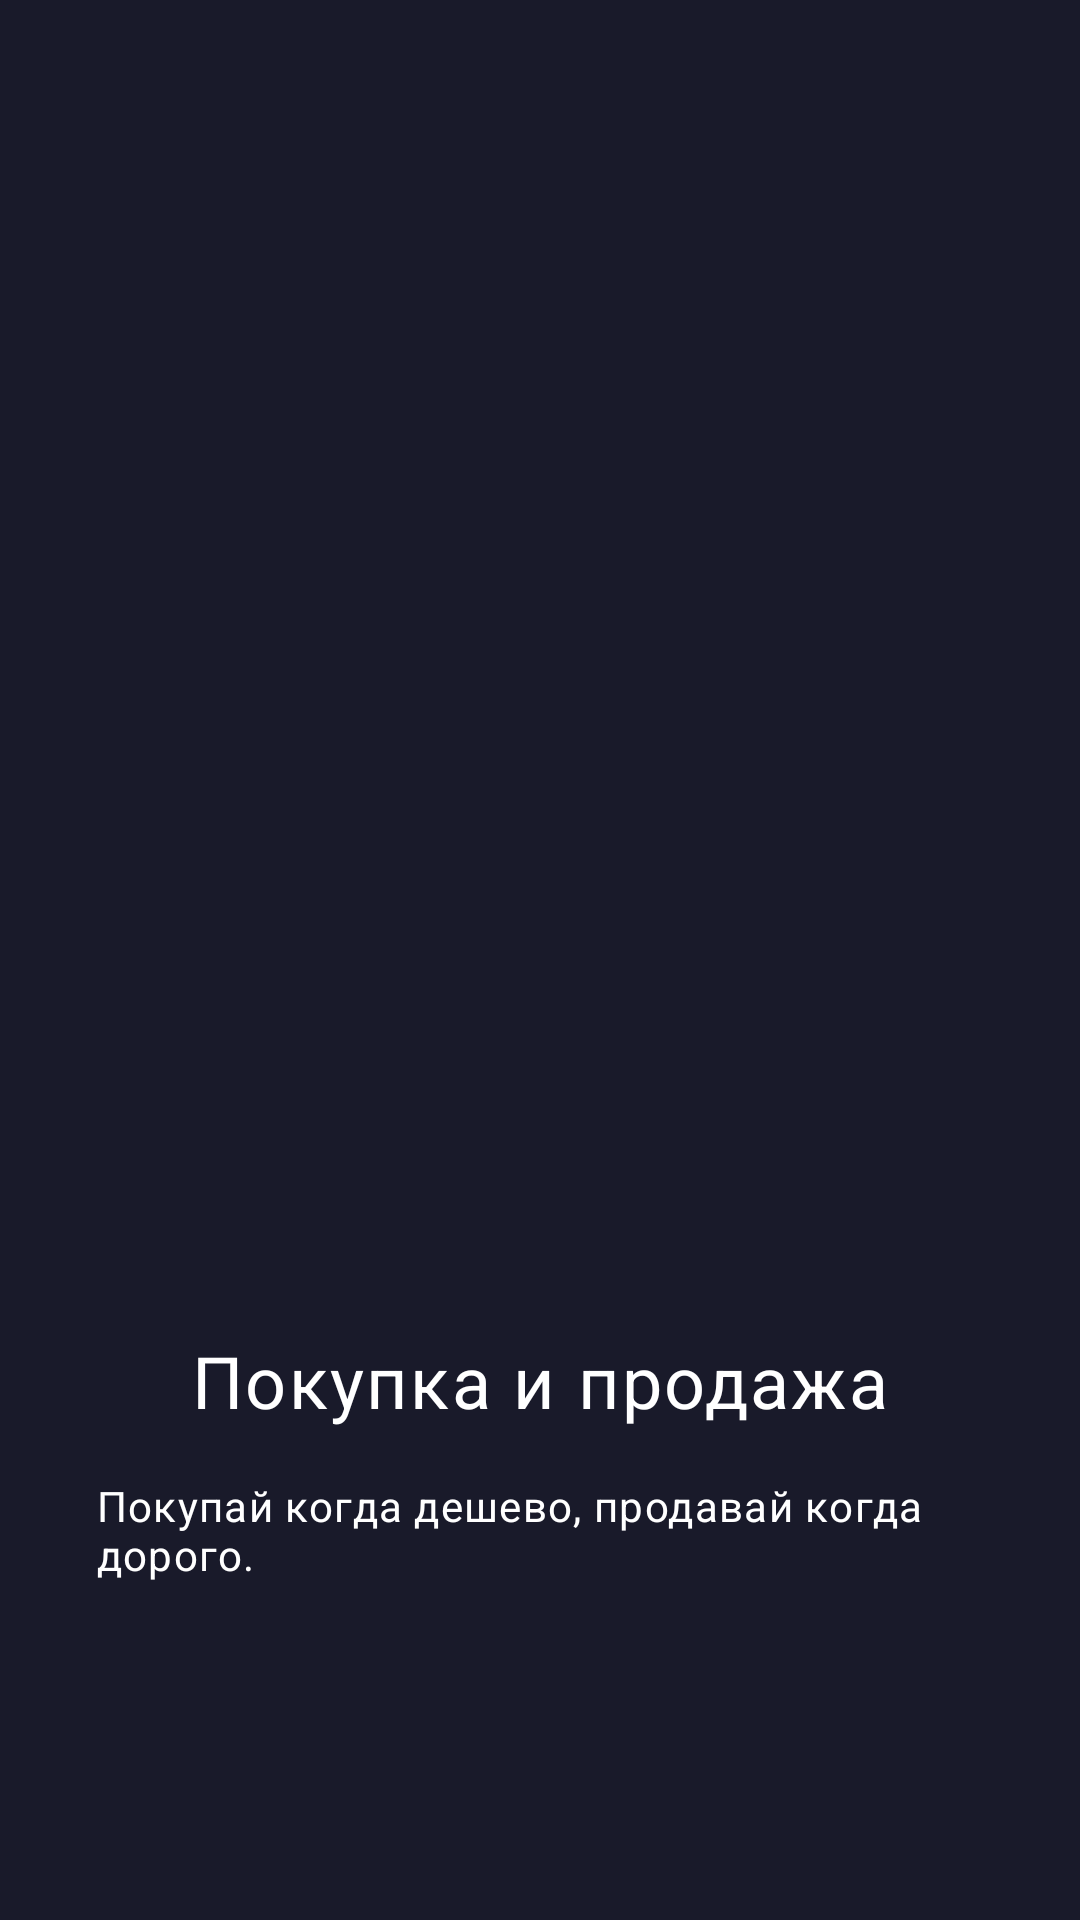

This screen was rendered from an Android layout file. Write that file and the resources it references.
<!-- AndroidManifest.xml: application theme AppTheme -->
<!-- res/layout/welcome_page.xml -->
<?xml version="1.0" encoding="utf-8"?>
<androidx.constraintlayout.widget.ConstraintLayout xmlns:android="http://schemas.android.com/apk/res/android"
    xmlns:app="http://schemas.android.com/apk/res-auto"
    xmlns:tools="http://schemas.android.com/tools"
    android:layout_width="match_parent"
    android:layout_height="match_parent"
    android:padding="32dp">

    <ImageView
        android:id="@+id/image"
        android:layout_width="wrap_content"
        android:layout_height="wrap_content"
        android:layout_marginBottom="64dp"
        app:layout_constraintBottom_toTopOf="@+id/title"
        android:src="@drawable/welcome_page_1"
        app:layout_constraintEnd_toEndOf="parent"
        app:layout_constraintStart_toStartOf="parent" />

    <TextView
        android:id="@+id/title"
        android:layout_width="wrap_content"
        android:layout_height="wrap_content"
        android:layout_marginBottom="16dp"
        android:textAppearance="?attr/textAppearanceHeadline2"
        app:layout_constraintBottom_toTopOf="@+id/subtitle"
        android:text="@string/welcome_page_1_title"
        app:layout_constraintEnd_toEndOf="parent"
        app:layout_constraintStart_toStartOf="parent" />

    <TextView
        android:id="@+id/subtitle"
        android:layout_width="wrap_content"
        android:layout_height="wrap_content"
        android:layout_marginBottom="64dp"
        android:lines="3"
        android:textAppearance="?attr/textAppearanceHeadline4"
        android:text="@string/welcome_page_1_subtitle"
        app:layout_constraintBottom_toBottomOf="parent"
        app:layout_constraintEnd_toEndOf="parent"
        app:layout_constraintStart_toStartOf="parent" />

</androidx.constraintlayout.widget.ConstraintLayout>
<!-- resources referenced by this layout -->
<resources>
  <string name="welcome_page_1_subtitle">Покупай когда дешево, продавай когда дорого.</string>
  <string name="welcome_page_1_title">Покупка и продажа </string>
  <color name="dark_six">#191a2a</color>
  <color name="grey_blue">#66688f</color>
  <color name="dark_seven">#10101a</color>
  <color name="white">#ffffff</color>
  <style name="TextAppearance.AppTheme.H1">
          <item name="android:textSize">36sp</item>
      </style>
  <style name="TextAppearance.AppTheme.H2">
          <item name="android:textSize">24sp</item>
      </style>
  <style name="TextAppearance.AppTheme.H3">
          <item name="android:textSize">16sp</item>
      </style>
  <style name="TextAppearance.AppTheme.H4">
          <item name="android:textSize">14sp</item>
      </style>
  <style name="AppTheme.AppBarOverlay" parent="ThemeOverlay.MaterialComponents.Dark.ActionBar">
          <item name="android:background">?attr/colorPrimary</item>
      </style>
  <style name="AppTheme.PopupOverlay"> parent="ThemeOverlay.MaterialComponents.Light" </style>
  <style name="AppTheme.BottomNavigationView" parent="Widget.MaterialComponents.BottomNavigationView">
          <item name="android:background">?attr/colorPrimaryVariant</item>
          <item name="itemIconTint">@color/bottom_nav_item</item>
          <item name="itemTextColor">@color/bottom_nav_item</item>
      </style>
  <style name="AppTheme.AlertDialog" parent="ThemeOverlay.MaterialComponents.MaterialAlertDialog">
          <item name="colorSurface">@color/dark_four</item>
      </style>
  <style name="AppTheme.BottomSheet.Dialog" parent="ThemeOverlay.MaterialComponents.BottomSheetDialog">
          <item name="colorSurface">@color/dark_four</item>
      </style>
  <style name="Widget.AppTheme.Bottom.Welcome" parent="Widget.MaterialComponents.TextView">
          <item name="android:background">@drawable/btn_welcome</item>
          <item name="android:textAppearance">?attr/textAppearanceButton</item>
          <item name="android:clickable">true</item>
          <item name="android:focusable">true</item>
          <item name="android:gravity">center</item>
          <item name="android:paddingStart">64dp</item>
          <item name="android:paddingEnd">64dp</item>
      </style>
  <color name="dark_five">#2e2f47</color>
  <color name="watermelon">#ff4465</color>
  <color name="weird_green">#3fe77b</color>
  <color name="dark_two">#212237</color>
  <color name="dark_three">#19192a</color>
  <color name="dark_four">#313249</color>
  <!-- drawable btn_welcome (drawable) -->
  <?xml version="1.0" encoding="utf-8"?>
  <selector  xmlns:android="http://schemas.android.com/apk/res/android">
      <item android:drawable="@drawable/btn_welcome_default"/>
  </selector>
</resources>
